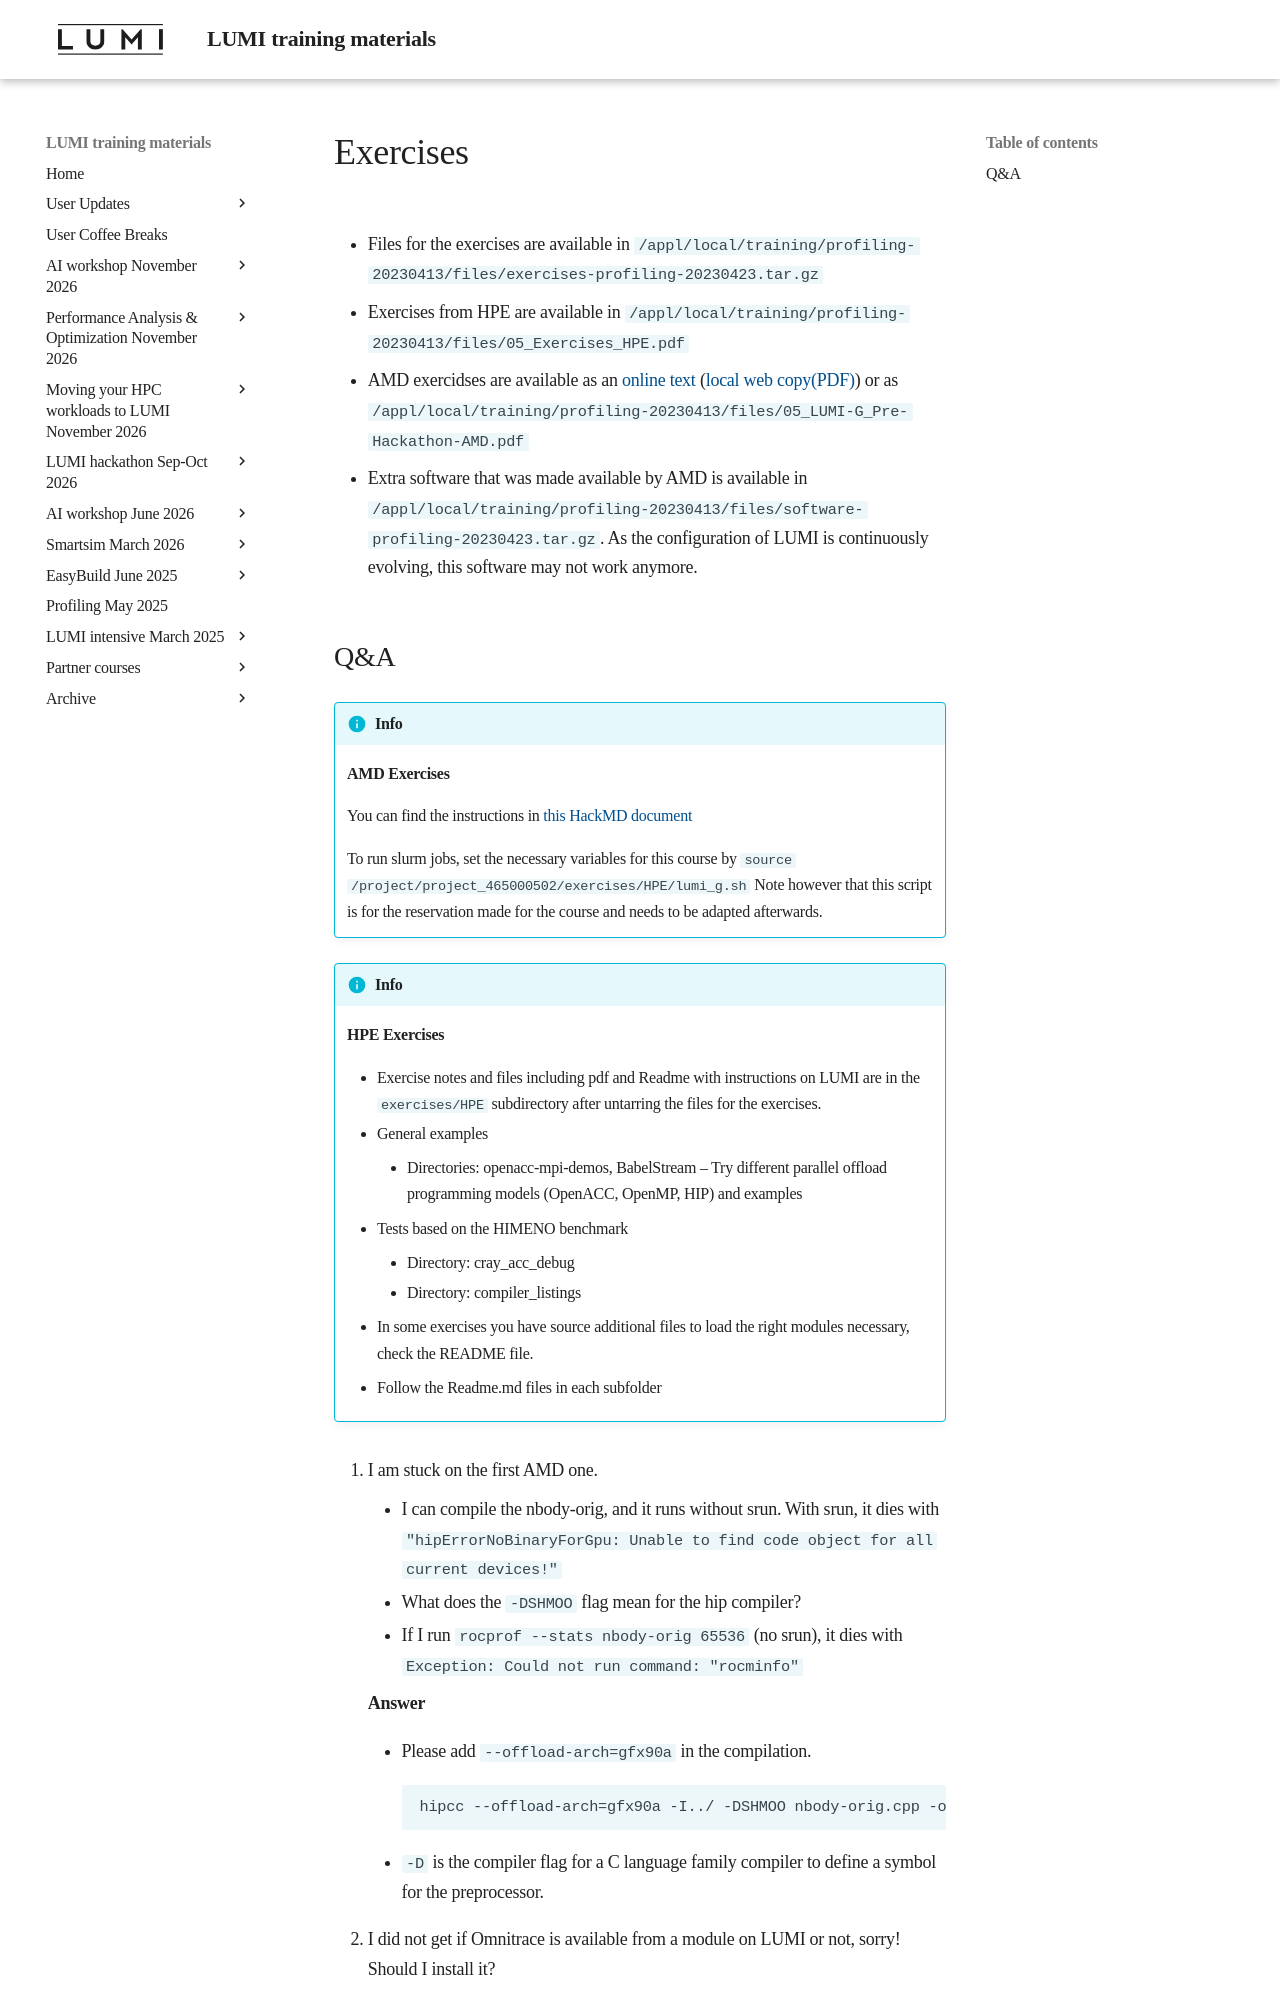

repository: Lumi-supercomputer/LUMI-training-materials · page: Profiling-20230413/05_Exercises/index.html · generator: mkdocs

# Exercises

-   Files for the exercises are available in 
    `/appl/local/training/profiling-20230413/files/exercises-profiling-20230423.tar.gz`

-   Exercises from HPE are available in
    `/appl/local/training/profiling-20230413/files/05_Exercises_HPE.pdf`

-   AMD exercidses are available as an [online text](https://hackmd.io/@gmarkoma/rkPbZqNMn)
    ([local web copy(PDF)](https://462000265.lumidata.eu/profiling-20230413/files/LUMI-G_Pre-Hackathon-AMD.pdf))
    or as `/appl/local/training/profiling-20230413/files/05_LUMI-G_Pre-Hackathon-AMD.pdf`

-   Extra software that was made available by AMD is available in
    `/appl/local/training/profiling-20230413/files/software-profiling-20230423.tar.gz`.
    As the configuration of LUMI is continuously evolving, this software may not work anymore.
